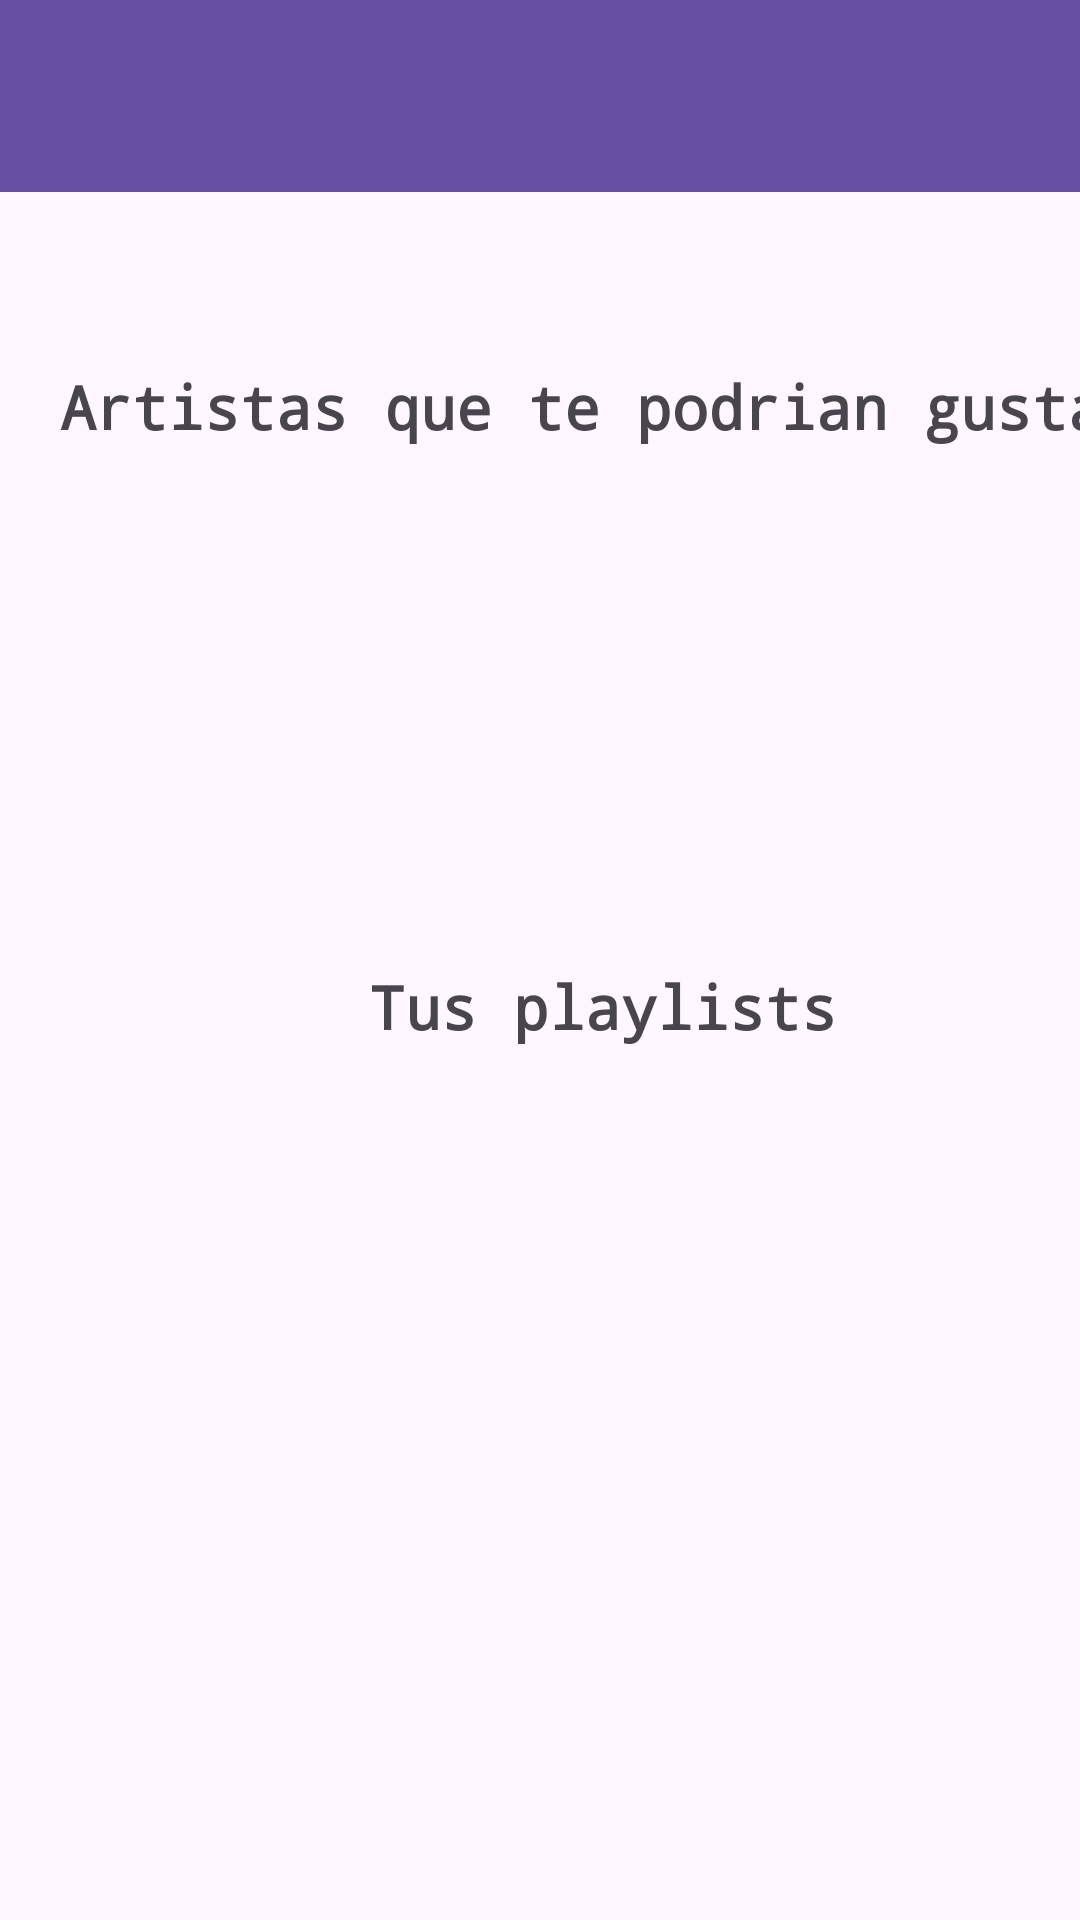

The Android layout XML behind this screen, and the referenced resources:
<!-- AndroidManifest.xml: application theme Theme.Beethoven -->
<!-- res/layout/activity_pantalla_principal.xml -->
<?xml version="1.0" encoding="utf-8"?>
<androidx.constraintlayout.widget.ConstraintLayout xmlns:android="http://schemas.android.com/apk/res/android"
    xmlns:app="http://schemas.android.com/apk/res-auto"
    xmlns:tools="http://schemas.android.com/tools"
    android:layout_width="match_parent"
    android:layout_height="match_parent"
    tools:context=".PantallaPrincipal">

    <androidx.appcompat.widget.Toolbar
        android:id="@+id/tb1"
        android:layout_width="0dp"
        android:layout_height="wrap_content"
        android:background="?attr/colorPrimary"
        android:minHeight="?attr/actionBarSize"
        android:theme="?attr/actionBarTheme"
        app:layout_constraintEnd_toEndOf="parent"
        app:layout_constraintHorizontal_bias="0.0"
        app:layout_constraintStart_toStartOf="parent"
        app:layout_constraintTop_toTopOf="parent" />

    <ImageView
        android:id="@+id/imageView"
        android:layout_width="45dp"
        android:layout_height="46dp"
        android:layout_marginStart="16dp"
        android:layout_marginLeft="16dp"
        android:layout_marginTop="8dp"
        android:onClick="accederAlPerfil"
        app:layout_constraintStart_toStartOf="@+id/tb1"
        app:layout_constraintTop_toTopOf="parent"
        app:srcCompat="@drawable/usuario" />

    <ImageView
        android:id="@+id/imageView2"
        android:layout_width="92dp"
        android:layout_height="100dp"
        android:layout_marginStart="33dp"
        android:layout_marginLeft="33dp"
        android:layout_marginTop="18dp"
        app:layout_constraintStart_toStartOf="parent"
        app:layout_constraintTop_toBottomOf="@+id/tv3"
        tools:srcCompat="@tools:sample/avatars" />

    <ImageView
        android:id="@+id/imageView3"
        android:layout_width="100dp"
        android:layout_height="96dp"
        android:layout_marginStart="36dp"
        android:layout_marginLeft="36dp"
        android:layout_marginTop="21dp"
        app:layout_constraintStart_toEndOf="@+id/imageView4"
        app:layout_constraintTop_toBottomOf="@+id/tv3"
        tools:srcCompat="@tools:sample/avatars" />

    <ImageView
        android:id="@+id/imageView4"
        android:layout_width="92dp"
        android:layout_height="99dp"
        android:layout_marginStart="34dp"
        android:layout_marginLeft="34dp"
        android:layout_marginTop="18dp"
        app:layout_constraintStart_toEndOf="@+id/imageView2"
        app:layout_constraintTop_toBottomOf="@+id/tv3"
        tools:srcCompat="@tools:sample/avatars" />

    <TextView
        android:id="@+id/tv3"
        android:layout_width="375dp"
        android:layout_height="33dp"
        android:layout_marginStart="20dp"
        android:layout_marginLeft="20dp"
        android:layout_marginTop="58dp"
        android:fontFamily="monospace"
        android:text="Artistas que te podrian gustar"
        android:textSize="20sp"
        android:textStyle="bold"
        app:layout_constraintStart_toStartOf="parent"
        app:layout_constraintTop_toBottomOf="@+id/tb1" />

    <TextView
        android:id="@+id/tv"
        android:layout_width="164dp"
        android:layout_height="32dp"
        android:layout_marginStart="123dp"
        android:layout_marginLeft="123dp"
        android:layout_marginTop="49dp"
        android:fontFamily="monospace"
        android:text="Tus playlists"
        android:textSize="20sp"
        android:textStyle="bold"
        app:layout_constraintStart_toStartOf="parent"
        app:layout_constraintTop_toBottomOf="@+id/imageView2" />

</androidx.constraintlayout.widget.ConstraintLayout>
<!-- resources referenced by this layout -->
<resources>
  <style name="Theme.Beethoven" parent="Base.Theme.Beethoven" />
  <style name="Base.Theme.Beethoven" parent="Theme.Material3.DayNight.NoActionBar">
          
          
      </style>
</resources>
